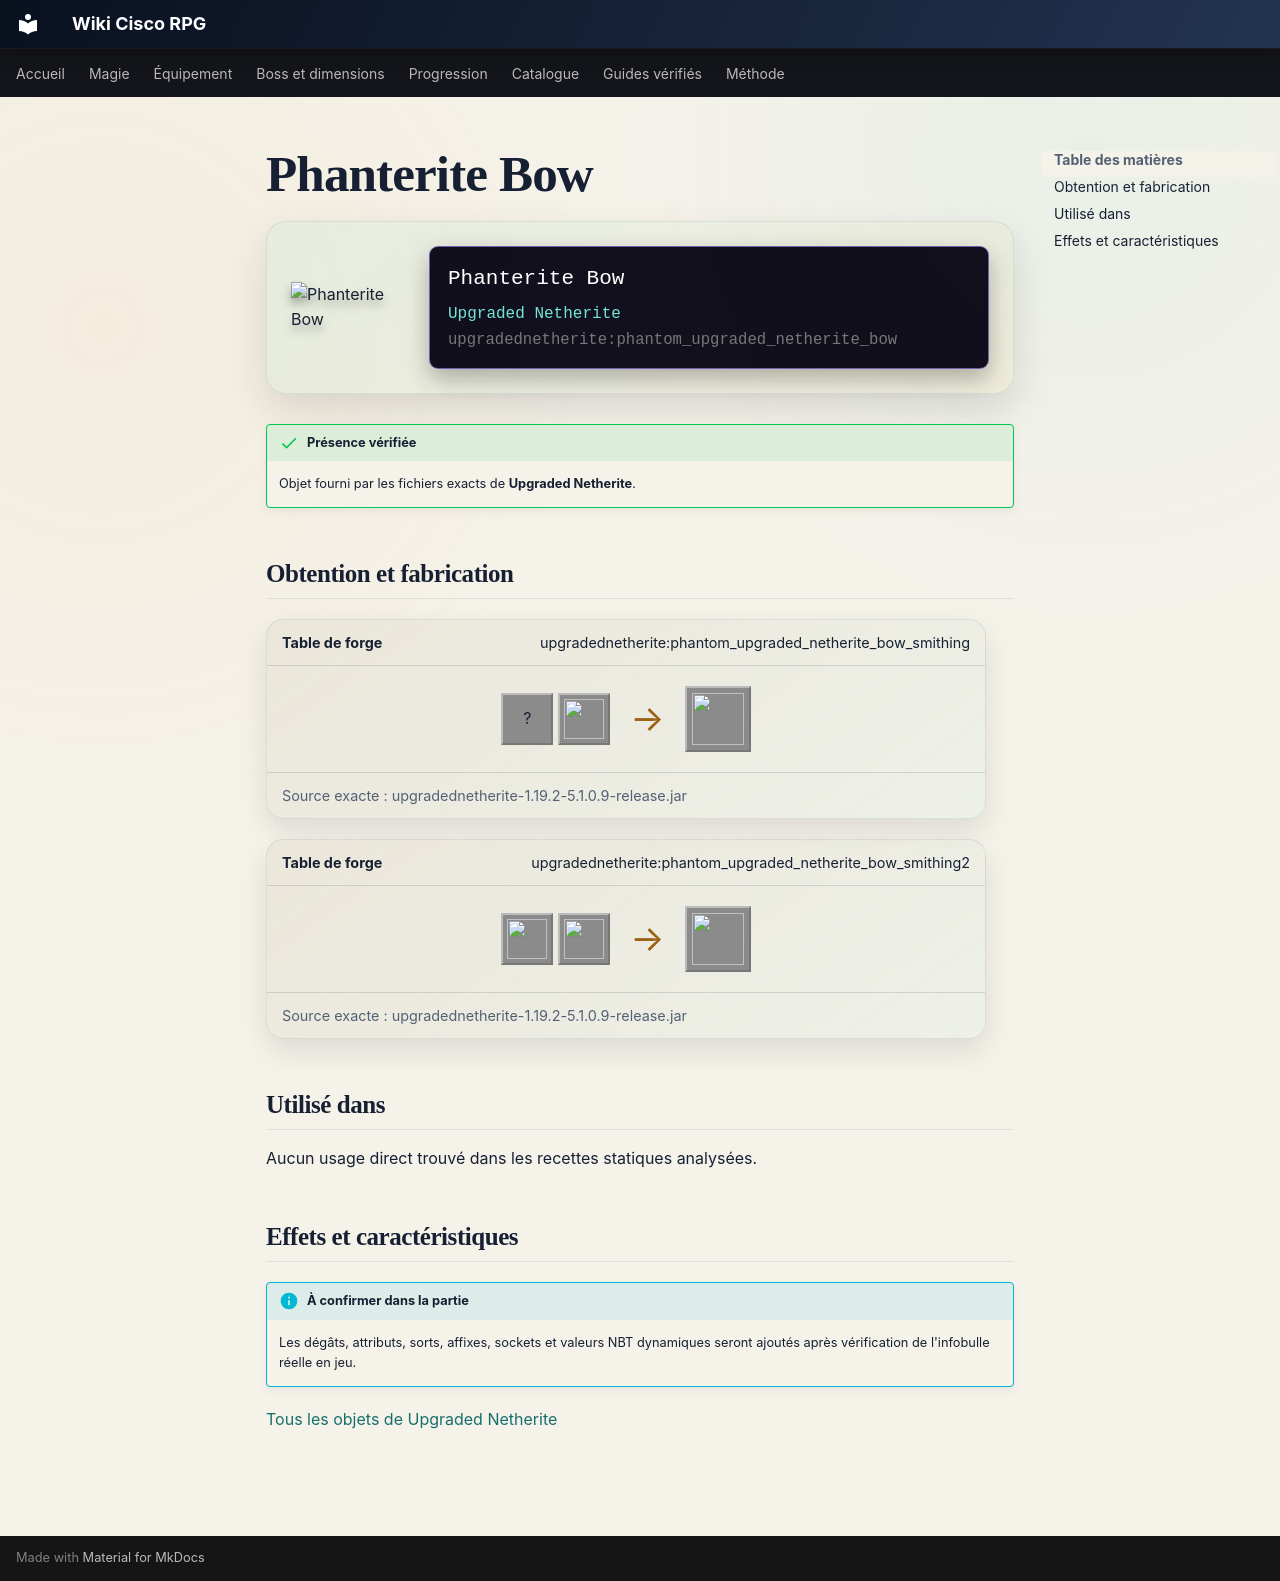

repository: Kloups-Dev/wiki-cisco-rpg · page: catalogue/objets/upgradednetherite/phantom_upgraded_netherite_bow/index.html · generator: mkdocs

# Phanterite Bow

<div class="mc-item-showcase">
<img class="mc-item-icon" src="../../../../assets/generated/items/upgradednetherite/phantom_upgraded_netherite_bow.png" alt="Phanterite Bow">
<div class="mc-tooltip-card">
<div class="mc-tooltip-card__name">Phanterite Bow</div>
<div class="mc-tooltip-card__mod">Upgraded Netherite</div>
<div class="mc-tooltip-card__id">upgradednetherite:phantom_upgraded_netherite_bow</div>
</div>
</div>

!!! success "Présence vérifiée"
    Objet fourni par les fichiers exacts de **Upgraded Netherite**.

## Obtention et fabrication

<div class="jei-recipe"><div class="jei-recipe__head"><strong>Table de forge</strong><span>upgradednetherite:phantom_upgraded_netherite_bow_smithing</span></div><div class="jei-recipe__body"><div class="jei-inputs"><span class="jei-slot" title="Bow (minecraft:bow)">?</span><a class="jei-slot" href="../../../../catalogue/objets/upgradednetherite/phantom_upgraded_netherite_ingot/" title="Phanterite Ingot (upgradednetherite:phantom_upgraded_netherite_ingot)"><img src="../../../../assets/generated/items/upgradednetherite/phantom_upgraded_netherite_ingot.png" alt="" loading="lazy"></a></div><span class="jei-arrow">→</span><span class="jei-slot jei-slot--result"><img src="../../../../assets/generated/items/upgradednetherite/phantom_upgraded_netherite_bow.png" alt=""></span></div><div class="jei-recipe__source">Source exacte : upgradednetherite-1.19.2-5.1.0.9-release.jar</div></div>
<div class="jei-recipe"><div class="jei-recipe__head"><strong>Table de forge</strong><span>upgradednetherite:phantom_upgraded_netherite_bow_smithing2</span></div><div class="jei-recipe__body"><div class="jei-inputs"><a class="jei-slot" href="../../../../catalogue/objets/upgradednetherite/netherite_bow/" title="Netherite Bow (upgradednetherite:netherite_bow)"><img src="../../../../assets/generated/items/upgradednetherite/netherite_bow.png" alt="" loading="lazy"></a><a class="jei-slot" href="../../../../catalogue/objets/upgradednetherite/phantom_essence/" title="Phanterite Essence (upgradednetherite:phantom_essence)"><img src="../../../../assets/generated/items/upgradednetherite/phantom_essence.png" alt="" loading="lazy"></a></div><span class="jei-arrow">→</span><span class="jei-slot jei-slot--result"><img src="../../../../assets/generated/items/upgradednetherite/phantom_upgraded_netherite_bow.png" alt=""></span></div><div class="jei-recipe__source">Source exacte : upgradednetherite-1.19.2-5.1.0.9-release.jar</div></div>

## Utilisé dans

Aucun usage direct trouvé dans les recettes statiques analysées.

## Effets et caractéristiques

!!! info "À confirmer dans la partie"
    Les dégâts, attributs, sorts, affixes, sockets et valeurs NBT dynamiques seront ajoutés après vérification de l'infobulle réelle en jeu.

[Tous les objets de Upgraded Netherite](../../../contenu/upgraded-netherite.md)
